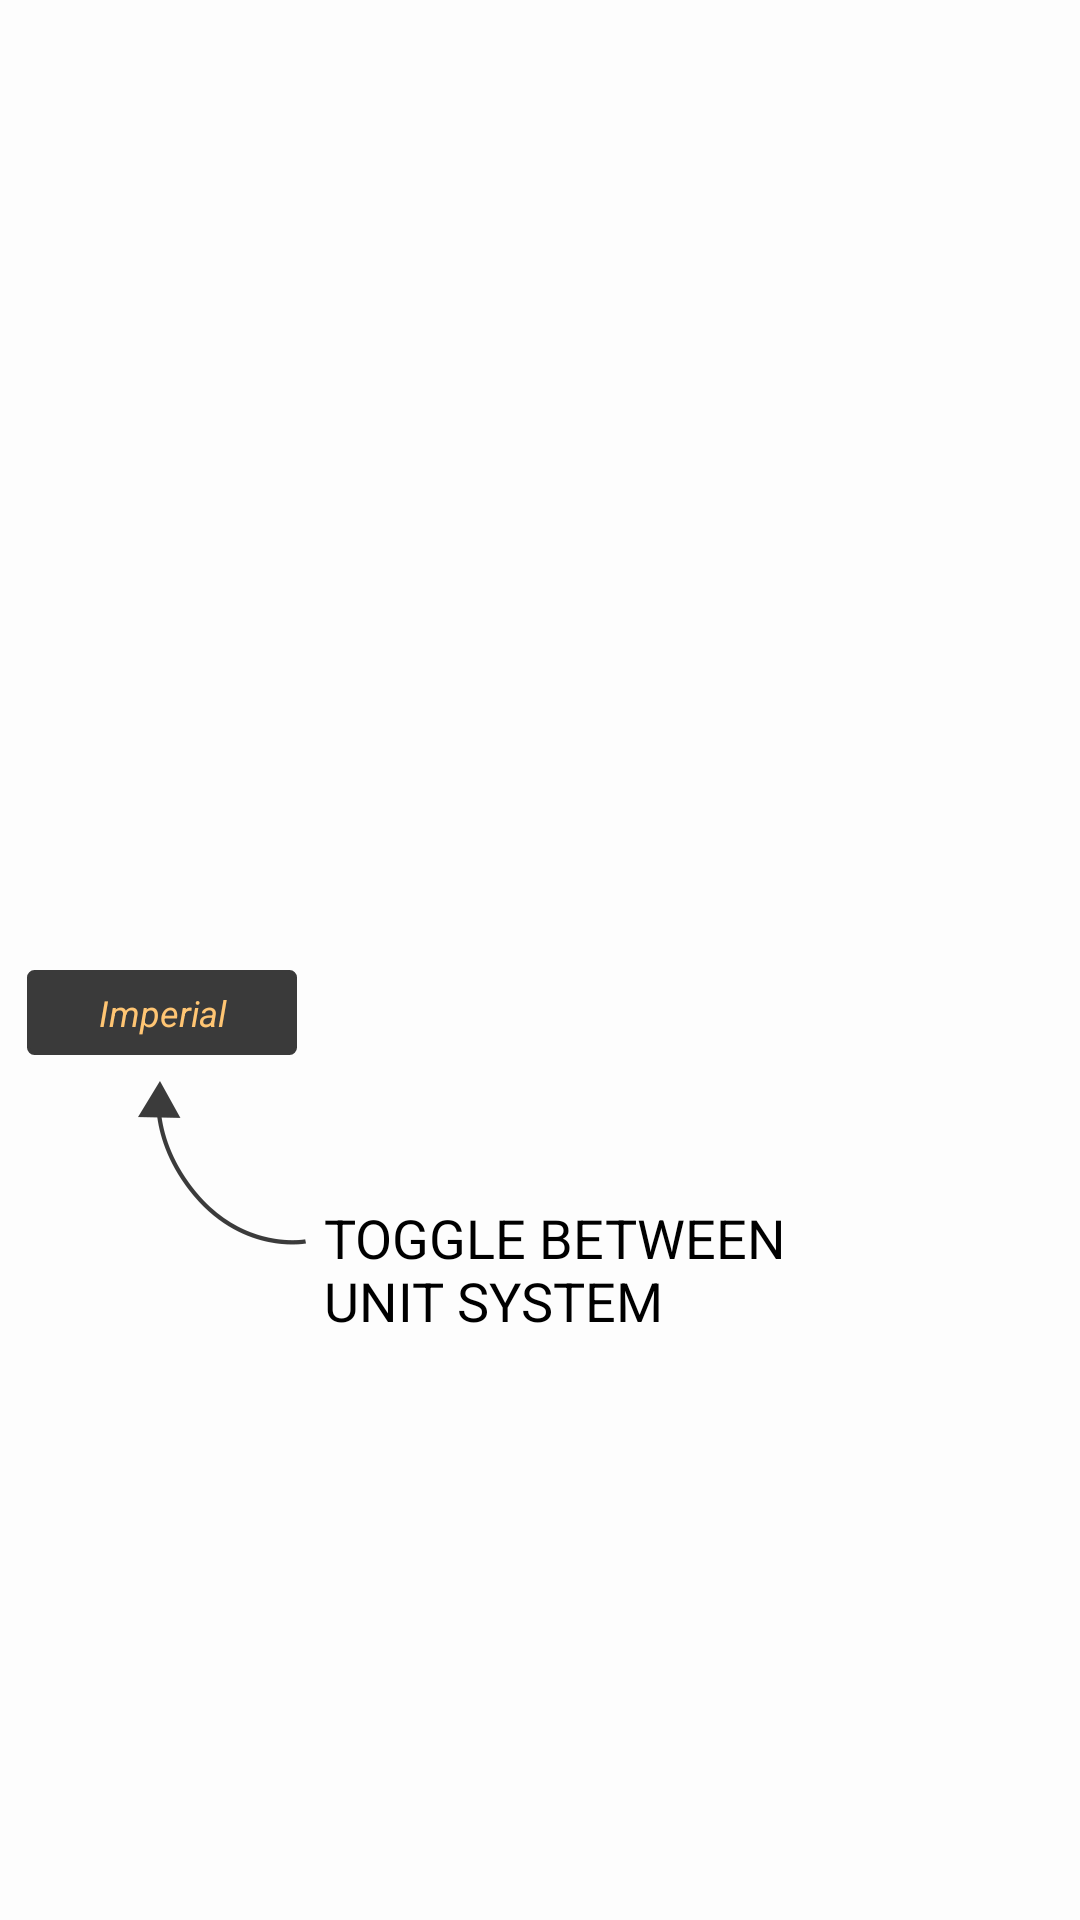

Produce the Android XML layout that renders to this screen, including the resource entries it uses.
<!-- AndroidManifest.xml: application theme AppTheme -->
<!-- res/layout/fragment_ghost_detailhelpscreen1.xml -->
<?xml version="1.0" encoding="utf-8"?>
<RelativeLayout xmlns:android="http://schemas.android.com/apk/res/android"
    xmlns:tools="http://schemas.android.com/tools"

    android:layout_width="match_parent" android:layout_height="match_parent">

    <RelativeLayout
        android:id="@+id/ghostScreenDetail"
        android:layout_width="match_parent"
        android:layout_height="match_parent"
        android:layout_alignBottom="@+id/fragmentDetailRecipe"
        android:layout_alignParentLeft="true"
        android:layout_alignParentStart="true"
        android:layout_below="@+id/toolbarGhostDetail"
        android:background="@color/white_transparency"
        >


        <LinearLayout
            android:layout_width="match_parent"
            android:layout_height="wrap_content"
            android:orientation="vertical"
            android:padding="@dimen/space_6dp"
            android:weightSum="1"
            android:id="@+id/linearLayout">

            <RelativeLayout
                android:layout_width="match_parent"
                android:layout_height="match_parent"
                android:orientation="vertical">

                <ImageView
                    android:id="@+id/imageRecipeDetail"
                    android:layout_width="wrap_content"
                    android:layout_height="@dimen/heigh_image_detail"
                    android:layout_alignParentEnd="true"
                    android:layout_alignParentLeft="true"
                    android:layout_alignParentRight="true"
                    android:layout_alignParentStart="true"
                    android:layout_alignParentTop="true"
                    android:background="@android:color/white"
                    android:contentDescription="@string/image_item_content_description"
                    android:scaleType="fitCenter"
                    android:src="@drawable/placeholder"
                    android:visibility="invisible" />

                <ImageView
                    android:id="@+id/imageFlagRecipeDetail"
                    android:layout_width="wrap_content"
                    android:layout_height="wrap_content"
                    android:layout_alignBottom="@+id/imageRecipeDetail"
                    android:layout_alignTop="@+id/imageBadgeRecipeDetail"
                    android:layout_marginLeft="@dimen/space_4dp"
                    android:layout_marginStart="@dimen/space_4dp"
                    android:layout_toEndOf="@+id/imageBadgeRecipeDetail"
                    android:layout_toRightOf="@+id/imageBadgeRecipeDetail"
                    android:contentDescription="@string/flag_content_description"
                    android:src="@mipmap/ic_launcher"
                    android:visibility="invisible" />

                <ImageView
                    android:id="@+id/imageBadgeRecipeDetail"
                    android:layout_width="wrap_content"
                    android:layout_height="wrap_content"
                    android:layout_alignBottom="@+id/imageRecipeDetail"
                    android:layout_alignParentLeft="true"
                    android:layout_alignParentStart="true"
                    android:layout_alignTop="@+id/imageShareRecipeDetail"
                    android:contentDescription="@string/monin_badge_content_description"
                    android:src="@drawable/monin_badge_icon"
                    android:visibility="invisible" />

                <ImageView
                    android:id="@+id/imageFavoriteRecipeDetail"
                    android:layout_width="wrap_content"
                    android:layout_height="wrap_content"
                    android:layout_alignBottom="@+id/imageRecipeDetail"
                    android:layout_alignParentEnd="true"
                    android:layout_alignParentRight="true"
                    android:contentDescription="@string/favorite_content_description_detail"
                    android:padding="@dimen/space_4dp"
                    android:src="@drawable/details_fav_icon_pressed"
                    android:visibility="invisible" />

                <ImageView
                    android:id="@+id/imageShareRecipeDetail"
                    android:layout_width="wrap_content"
                    android:layout_height="wrap_content"
                    android:layout_alignBottom="@+id/imageRecipeDetail"
                    android:layout_marginEnd="@dimen/space_6dp"
                    android:layout_marginRight="@dimen/space_6dp"
                    android:layout_toLeftOf="@+id/imageFavoriteRecipeDetail"
                    android:layout_toStartOf="@+id/imageFavoriteRecipeDetail"
                    android:contentDescription="@string/share_action_content_description"
                    android:padding="@dimen/space_4dp"
                    android:src="@drawable/details_share_icon"
                    android:visibility="invisible" />

                <View
                    android:id="@+id/dividerDetail"
                    android:layout_width="match_parent"
                    android:layout_height="@dimen/space_2dp"
                    android:layout_below="@+id/imageRecipeDetail"
                    android:layout_marginBottom="@dimen/space_4dp"
                    android:layout_marginTop="@dimen/space_4dp"
                    android:background="@android:color/black"
                    android:visibility="invisible" />

            </RelativeLayout>

            <TextView
                android:id="@+id/textDescriptionDetail"
                android:layout_width="match_parent"
                android:layout_height="wrap_content"
                android:layout_marginBottom="@dimen/space_6dp"
                android:layout_marginTop="@dimen/space_6dp"
                android:background="@color/cofees"
                android:padding="@dimen/space_3dp"
                android:text="Title"
                android:textAppearance="@style/TextAppearance.AppCompat.Headline"
                android:visibility="invisible" />

            <RelativeLayout
                android:id="@+id/buttonsContainer"
                android:layout_width="match_parent"
                android:layout_height="wrap_content"
                android:layout_marginBottom="@dimen/space_4dp"
                android:layout_marginTop="@dimen/space_4dp">

                <TextView
                    android:id="@+id/buttonServings"
                    android:layout_width="wrap_content"
                    android:layout_height="wrap_content"
                    android:layout_margin="@dimen/space_3dp"
                    android:background="@drawable/button_black"
                    android:clickable="true"
                    android:gravity="center"
                    android:minWidth="@dimen/space_90dp"
                    android:padding="@dimen/space_6dp"
                    android:text="@string/servings_button_Help"
                    android:textAppearance="@style/TextAppearance.AppCompat.Caption"
                    android:textColor="@color/colorAccent"
                    android:textStyle="italic"
                    android:visibility="gone"/>

                <TextView
                    android:id="@+id/buttonUnits"
                    android:layout_width="wrap_content"
                    android:layout_height="wrap_content"
                    android:layout_margin="@dimen/space_3dp"
                    android:layout_toRightOf="@+id/buttonServings"
                    android:background="@drawable/button_black"
                    android:gravity="center"
                    android:minWidth="@dimen/space_90dp"
                    android:padding="@dimen/space_6dp"
                    android:text="Imperial"
                    android:textAppearance="@style/TextAppearance.AppCompat.Caption"
                    android:textColor="@color/colorAccent"
                    android:textStyle="italic"
                    />

                <TextView
                    android:id="@+id/buttonComplexity"
                    android:layout_width="wrap_content"
                    android:layout_height="wrap_content"
                    android:layout_margin="@dimen/space_3dp"
                    android:layout_toRightOf="@+id/buttonUnits"
                    android:background="@color/login_box_bg_color"
                    android:gravity="center"
                    android:minWidth="@dimen/space_90dp"
                    android:padding="@dimen/space_6dp"
                    android:text="Easy"
                    android:visibility="invisible"
                    android:textAppearance="@style/TextAppearance.AppCompat.Caption"
                    android:textStyle="italic" />

                <ImageView
                    android:id="@+id/imageViewArrow"
                    android:src="@drawable/arrow_up2"
                    android:layout_width="wrap_content"
                    android:layout_height="wrap_content"
                    android:layout_marginTop="@dimen/space_40dp"
                    android:layout_marginLeft="@dimen/margin_left_arrow_ghost_detail"
                    android:layout_toRightOf="@+id/buttonServings"
                    />

                <TextView
                    android:id="@+id/textViewCommunityDetail"
                    android:layout_width="wrap_content"
                    android:layout_height="wrap_content"
                    android:layout_marginLeft="@dimen/space_6dp"
                    android:layout_marginTop="@dimen/space_80dp"
                    android:layout_toRightOf="@+id/imageViewArrow"
                    android:text="@string/recipe_ghost_text"
                    android:textAllCaps="true"
                    android:textAppearance="?android:attr/textAppearanceMedium"
                    android:textColor="@android:color/black" />

            </RelativeLayout>
        </LinearLayout>

    </RelativeLayout>

</RelativeLayout>
<!-- resources referenced by this layout -->
<resources>
  <color name="cofees">#FFEDD7</color>
  <color name="colorAccent">#FFC573</color>
  <color name="login_box_bg_color">#E3E3E3</color>
  <color name="white_transparency">#7FFFFFFF</color>
  <dimen name="heigh_image_detail">250dp</dimen>
  <dimen name="margin_left_arrow_ghost_detail">40dp</dimen>
  <dimen name="space_2dp">2dp</dimen>
  <dimen name="space_3dp">3dp</dimen>
  <dimen name="space_40dp">40dp</dimen>
  <dimen name="space_4dp">4dp</dimen>
  <dimen name="space_6dp">6dp</dimen>
  <dimen name="space_80dp">80dp</dimen>
  <dimen name="space_90dp">90dp</dimen>
  <!-- drawable arrow_up2: png bitmap (drawable-hdpi, 1415 bytes) -->
  <!-- drawable button_black (drawable-xxxhdpi) -->
  <?xml version="1.0" encoding="utf-8"?>
  <selector xmlns:android="http://schemas.android.com/apk/res/android">
      <item android:state_pressed="true">
          <shape android:shape="rectangle">
              <corners android:radius="@dimen/space_2dp"/>
              <solid android:color="@color/black_button_pressed"/>
              <stroke android:color="@color/black_button" android:width="1dp"/>
          </shape>
      </item>
      <item android:state_enabled="false">
          <shape android:shape="rectangle">
              <corners android:radius="@dimen/space_2dp"/>
              <solid android:color="@color/disabledLoginButton"/>
              <stroke android:color="@color/black_light" android:width="1dp"/>
          </shape>
      </item>
      <item>
          <shape android:shape="rectangle">
              <corners android:radius="@dimen/space_2dp"/>
              <solid android:color="@color/black_button"/>
              <stroke android:color="@color/black_button" android:width="1dp"/>
          </shape>
      </item>
  
  </selector>
  <!-- drawable details_fav_icon_pressed: png bitmap (drawable-hdpi, 988 bytes) -->
  <!-- drawable details_share_icon: png bitmap (drawable-hdpi, 1126 bytes) -->
  <!-- drawable monin_badge_icon: png bitmap (drawable-hdpi, 583 bytes) -->
  <!-- drawable placeholder: png bitmap (drawable, 39383 bytes) -->
  <string name="favorite_content_description_detail" translatable="false">Favorite button to mark the recipe as favorite</string>
  <string name="flag_content_description" translatable="false">Flag of the origin for the recipe</string>
  <string name="image_item_content_description" translatable="false">Image for the Recipe</string>
  <string name="monin_badge_content_description" translatable="false">recipe from monin</string>
  <string name="recipe_ghost_text">toggle between\nunit system</string>
  <string name="servings_button_Help" translatable="false"><tools:g num="servings">2</tools:g> Servings</string>
  <string name="share_action_content_description" translatable="false">Share button that makes the app share the description and picture</string>
  <style name="AppTheme" parent="Theme.AppCompat.Light.NoActionBar">
          
          <item name="colorPrimary">@color/colorPrimary</item>
          <item name="colorPrimaryDark">@color/colorPrimaryDark</item>
          <item name="colorAccent">@color/colorAccent</item>
      </style>
  <color name="black_button_pressed">#888888</color>
  <color name="black_button">#3A3A3A</color>
  <color name="disabledLoginButton">#BEBEBE</color>
  <color name="black_light">#545454</color>
  <color name="colorPrimary">#FFFFFF</color>
  <color name="colorPrimaryDark">#d1c4e9</color>
</resources>
